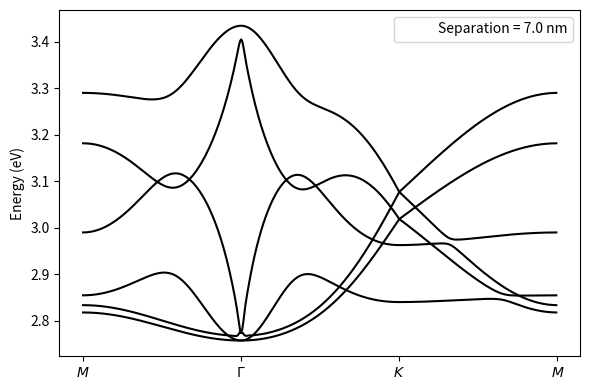

Here is the Python script that generated this plot:
import numpy as np
import matplotlib.pyplot as plt
from scipy.linalg import eigh

hbar = 6.582119569e-16  # eV·s
c = 3e10  # cm/s

# Physical constants
esq = (4.8e-10) ** 2  # (esu)^2
m_eff = 1e-31  # g

# lattice constants
d = 6.84e-7  # cm
a1 = d * np.array([1, 0, 0])
a2 = d * np.array([0.5, np.sqrt(3) / 2, 0])

a1 = d * np.array([1, 0, 0])
a2 = d * np.array([0.5, np.sqrt(3) / 2, 0])

a3 = np.cross(a1, a2)

# reciprocal lattice
volume = np.dot(a1, np.cross(a2, a3))
b1 = 2 * np.pi * np.cross(a2, a3) / volume
b2 = 2 * np.pi * np.cross(a3, a1) / volume

# path in reciprocal space
Gamma = np.array([0.0, 0.0, 0.0])
K = (1 / 3) * b1 + (2 / 3) * b2
M = 0.5 * b1 + 0.5 * b2
N = 150

path_MG = np.linspace(M, Gamma, N, endpoint=False)
path_GK = np.linspace(Gamma, K, N, endpoint=False)
path_KM = np.linspace(K, M, N, endpoint=False)
k_path = np.vstack([path_MG, path_GK, path_KM])

# oscillator parameters
w0x = 3.0 / hbar
w0y = 3.0 / hbar
w0z = 3.0 / hbar
A0 = (m_eff / esq) * np.diag([w0x ** 2, w0y ** 2, w0z ** 2])  # 3x3
B0 = (m_eff / esq) * np.eye(3)  # 3x3

# basis positions
#rA = np.array([0, 0, 0])
#rB = (a1 + a2) / 3

dsep = 1

rA = np.array([0, 0, 0])
rB = dsep*d*np.array([0, 0, 1])

basis = np.array([rA, rB])  # shape (2,3)

N_max = 40
eigeVs = []

# Prepare lattice vectors R = n a1 + m a2, excluding n=m=0 for self-terms per basis-site later
n_vals = np.arange(-N_max, N_max + 1)
m_vals = np.arange(-N_max, N_max + 1)
n_grid, m_grid = np.meshgrid(n_vals, m_vals, indexing='ij')
R_vectors = n_grid[..., None] * a1 + m_grid[..., None] * a2  # shape (2N+1, 2N+1, 3)

# Flatten lattice vectors for vectorized calculations
R_flat = R_vectors.reshape(-1, 3)  # (M, 3) with M = (2N+1)^2

def G0_vec(r_vecs):
    """Vectorized G0 function for multiple vectors r_vecs (shape (M,3))"""
    r_norms = np.linalg.norm(r_vecs, axis=1)  # (M,)
    mask = r_norms > 1e-15  # avoid division by zero
    G = np.zeros((r_vecs.shape[0], 3, 3), dtype=np.complex128)
    r_hat = np.zeros_like(r_vecs)
    r_hat[mask] = r_vecs[mask] / r_norms[mask, None]
    outer = np.einsum('ni,nj->nij', r_hat, r_hat)
    G[mask] = -(3 * outer[mask] - np.eye(3)) / (4 * np.pi * r_norms[mask][:, None, None] ** 3)
    return G

for K in k_path:
    # Initialize 2x2 blocks of 3x3 zero matrices
    S_blocks = np.zeros((2, 2, 3, 3), dtype=np.complex128)

    # Compute S_blocks[i,j]
    for i in range(2):
        for j in range(2):
            # Calculate all relative position vectors r = R + r_j - r_i
            r_ij = basis[j] - basis[i]  # shape (3,)
            r_all = R_flat + r_ij  # shape (M,3)

            # Identify self-term for i==j at R=0, exclude it
            if i == j:
                mask_self = np.all(np.isclose(r_all, 0), axis=1)
            else:
                mask_self = np.zeros(r_all.shape[0], dtype=bool)

            # Compute Green's tensors for all vectors except self-term
            G_all = G0_vec(r_all)

            # Phase factors
            phases = np.exp(1j * np.dot(r_all, K))

            # Sum over lattice vectors excluding self term
            S_blocks[i, j] = np.sum(G_all[~mask_self] * phases[~mask_self, None, None], axis=0)

    # Assemble full 6x6 matrices A and B
    A_mat = np.zeros((6, 6), dtype=np.complex128)
    B_mat = np.zeros((6, 6), dtype=np.complex128)
    for i in range(2):
        for j in range(2):
            row = slice(3 * i, 3 * (i + 1))
            col = slice(3 * j, 3 * (j + 1))
            A_mat[row, col] = S_blocks[i, j]
            if i == j:
                A_mat[row, col] += A0
                B_mat[row, col] = B0

    # Solve generalized eigenvalue problem
    eigvals, _ = eigh(A_mat, B_mat)
    eigeVs.append(np.real(np.sqrt(np.abs(eigvals))) * hbar)  # energy in eV

eigeVs = np.array(eigeVs)

plt.figure(figsize=(6, 4))
for i in range(eigeVs.shape[1]):
    plt.plot(eigeVs[:, i], 'k-', markersize=1)

xticks = [0, N, 2 * N, 3 * N]
xtick_labels = [r'$M$', r'$\Gamma$', r'$K$', r'$M$']
plt.xticks(xticks, xtick_labels)
plt.ylabel('Energy (eV)')
plt.title('')
plt.tight_layout()
plt.plot([], [], ' ', label=f"Separation = {str(np.round(d*dsep*1e7))} nm")
plt.legend(loc="upper right")
plt.show()

